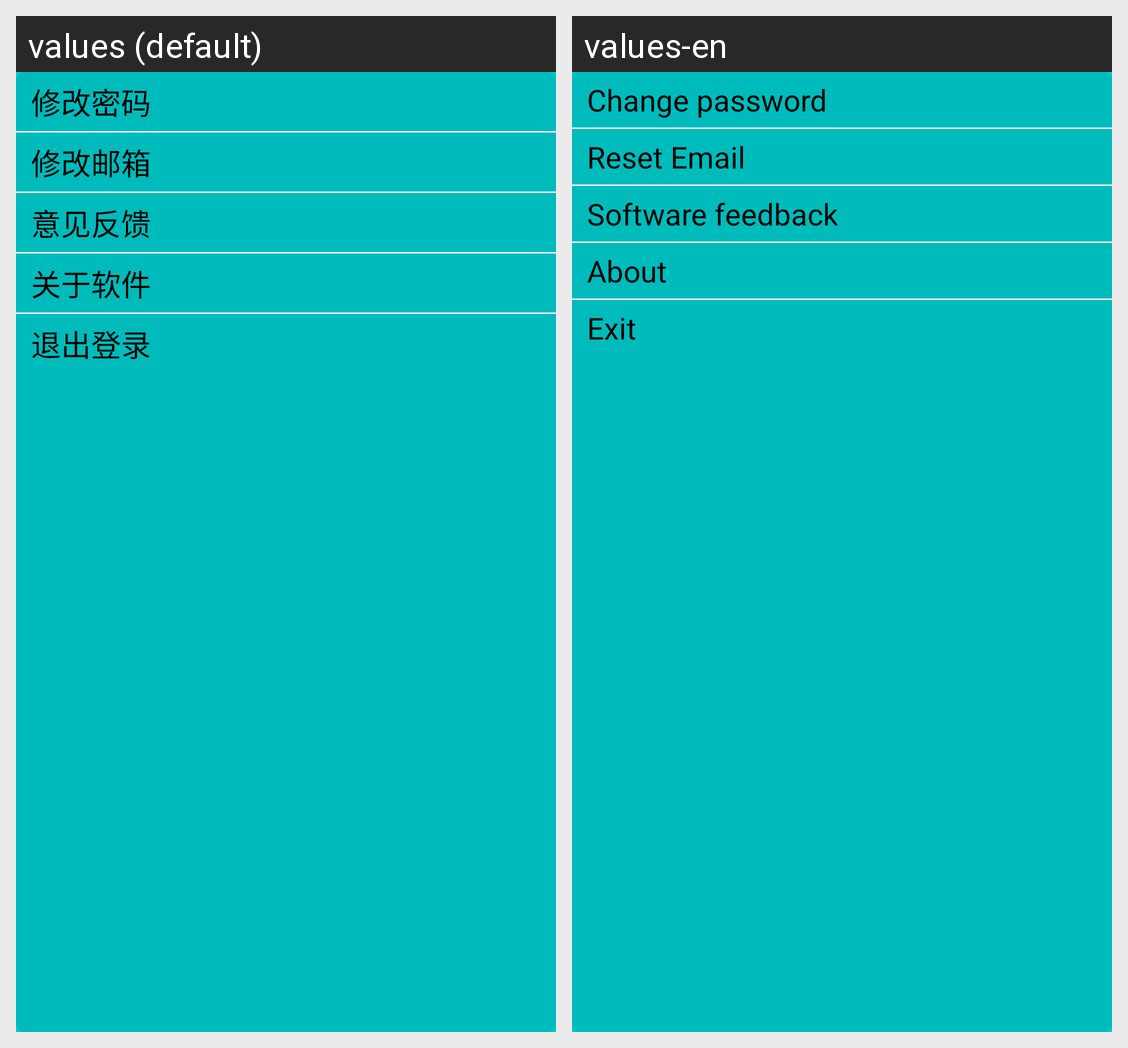

The same Android screen rendered under two of its app's locales, left to right. List the strings drawn on it with the default value and each locale's translation.
Android screen res/layout/action_overflow_popwindow.xml rendered under 2 locales, left to right: values (default), values-en. Device: Nexus 5 (rendered at 1080×1920; each locale shown at half size, 540×960, under a caption strip naming it); theme AppTheme.Base.
Strings drawn on this screen, with the default value and each locale's value (text and hints the layout hard-codes, and strings that could not be matched under every locale, appear in the picture but are not listed):

text_reset_password
  values: 修改密码
  values-en: Change password

text_reset_email
  values: 修改邮箱
  values-en: Reset Email

text_software_feedback
  values: 意见反馈
  values-en: Software feedback

text_about
  values: 关于软件
  values-en: About

text_log_out
  values: 退出登录
  values-en: Exit
